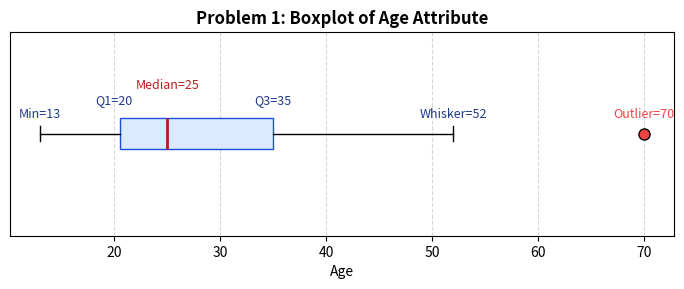
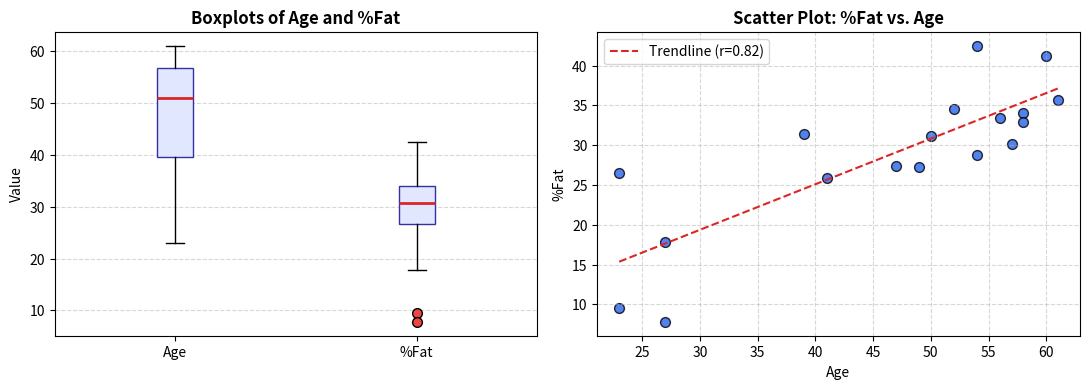

The matplotlib source for these figures, in order:
import numpy as np
import pandas as pd
import scipy.stats as stats
import matplotlib.pyplot as plt

age_data = np.array([13, 15, 16, 16, 19, 20, 20, 21, 22, 22, 25, 25, 25, 25, 30,
                     33, 33, 35, 35, 35, 35, 36, 40, 45, 46, 52, 70])
n = len(age_data)

# a. Mean and Median
mean_age = np.mean(age_data)
median_age = np.median(age_data)
print(f'Mean: {mean_age:.4f} (Sum={np.sum(age_data)}/{n})')
print(f'Median: {median_age}')

# b. Mode and Modality
vals, counts = np.unique(age_data, return_counts=True)
modes = vals[counts == np.max(counts)]
print(f'Modes: {modes} (count={np.max(counts)}), Distribution is Bimodal')

# c. Midrange
midrange_age = (np.min(age_data) + np.max(age_data)) / 2.0
print(f'Midrange: {midrange_age}')

# d. Quartiles (Q1, Q3)
# 27 observations: 14th is median. Lower 13 values: 7th is Q1 (20). Upper 13 values: 21st is Q3 (35).
q1_age = age_data[6]
q3_age = age_data[20]
iqr_age = q3_age - q1_age
print(f'Q1: {q1_age}, Q3: {q3_age}, IQR: {iqr_age}')

# e. Five-number summary
print(f'Five-number summary: [Min={np.min(age_data)}, Q1={q1_age}, Median={median_age}, Q3={q3_age}, Max={np.max(age_data)}]')

# g. Variance and Standard Deviation
print(f'Sample Variance: {np.var(age_data, ddof=1):.4f}, Sample Std: {np.std(age_data, ddof=1):.4f}')
print(f'Population Variance: {np.var(age_data, ddof=0):.4f}, Population Std: {np.std(age_data, ddof=0):.4f}')


# f. Boxplot of the Data
fig, ax = plt.subplots(figsize=(7, 3), dpi=120)
ax.boxplot(age_data, vert=False, patch_artist=True,
           boxprops=dict(facecolor='#dbeafe', color='#1d4ed8'),
           medianprops=dict(color='#b91c1c', linewidth=2),
           flierprops=dict(marker='o', markerfacecolor='#ef4444', markersize=8))
ax.set_title('Problem 1: Boxplot of Age Attribute', fontsize=12, fontweight='bold')
ax.set_xlabel('Age')
ax.set_yticks([])
ax.grid(axis='x', linestyle='--', alpha=0.5)

# Annotations
ax.text(13, 1.08, 'Min=13', ha='center', fontsize=9, color='#1e3a8a')
ax.text(20, 1.15, 'Q1=20', ha='center', fontsize=9, color='#1e3a8a')
ax.text(25, 1.22, 'Median=25', ha='center', fontsize=9, color='#b91c1c')
ax.text(35, 1.15, 'Q3=35', ha='center', fontsize=9, color='#1e3a8a')
ax.text(52, 1.08, 'Whisker=52', ha='center', fontsize=9, color='#1e3a8a')
ax.text(70, 1.08, 'Outlier=70', ha='center', fontsize=9, color='#ef4444')
plt.tight_layout()
plt.show()


age = np.array([23, 23, 27, 27, 39, 41, 47, 49, 50, 52, 54, 54, 56, 57, 58, 58, 60, 61], dtype=float)
fat = np.array([9.5, 26.5, 7.8, 17.8, 31.4, 25.9, 27.4, 27.2, 31.2, 34.6, 42.5, 28.8, 33.4, 30.2, 34.1, 32.9, 41.2, 35.7], dtype=float)

df_p2 = pd.DataFrame({'Age': age, '%Fat': fat})
print('Summary Statistics:')
stats_p2 = pd.DataFrame({
    'Mean': [np.mean(age), np.mean(fat)],
    'Median': [np.median(age), np.median(fat)],
    'Sample Var': [np.var(age, ddof=1), np.var(fat, ddof=1)],
    'Sample Std': [np.std(age, ddof=1), np.std(fat, ddof=1)],
    'Pop Var': [np.var(age, ddof=0), np.var(fat, ddof=0)],
    'Pop Std': [np.std(age, ddof=0), np.std(fat, ddof=0)]
}, index=['Age', '%Fat'])
print(stats_p2.round(4))

# Correlation coefficients
r_pearson, _ = stats.pearsonr(age, fat)
r_spearman, _ = stats.spearmanr(age, fat)
print(f'\nPearson Correlation Coefficient (r): {r_pearson:.4f}')
print(f'Spearman Rank Correlation (rho): {r_spearman:.4f}')


# Boxplots and Scatter Plot
fig, (ax1, ax2) = plt.subplots(1, 2, figsize=(11, 4), dpi=120)
ax1.boxplot([age, fat], tick_labels=['Age', '%Fat'], patch_artist=True,
            boxprops=dict(facecolor='#e0e7ff', color='#3730a3'),
            medianprops=dict(color='#dc2626', linewidth=2),
            flierprops=dict(marker='o', markerfacecolor='#ef4444', markersize=7))
ax1.set_title('Boxplots of Age and %Fat', fontweight='bold')
ax1.set_ylabel('Value')
ax1.grid(axis='y', linestyle='--', alpha=0.5)

ax2.scatter(age, fat, color='#2563eb', edgecolors='black', s=50, alpha=0.8)
m, b = np.polyfit(age, fat, 1)
ax2.plot(age, m*age + b, color='#dc2626', linestyle='--', label=f'Trendline (r={r_pearson:.2f})')
ax2.set_title('Scatter Plot: %Fat vs. Age', fontweight='bold')
ax2.set_xlabel('Age')
ax2.set_ylabel('%Fat')
ax2.grid(True, linestyle='--', alpha=0.5)
ax2.legend()
plt.tight_layout()
plt.show()


data_p3 = [
    [5, 0, 1], [7, 0, 2], [6, 0, 0], [11, 3, 5], [11, 8, 1],
    [12, 4, 3], [6, 7, 1], [12, 6, 4], [10, 10, 3], [12, 12, 1],
    [11, 17, 5], [12, 10, 4], [12, 16, 4], [13, 12, 6], [13, 15, 3],
    [9, 6, 2], [8, 4, 1], [6, 4, 2], [7, 6, 0]
]
df_p3 = pd.DataFrame(data_p3, columns=['Appearances', 'Goals', 'Assists'])

print('Summary Statistics:')
for col in df_p3.columns:
    v = df_p3[col].values
    val, cnt = np.unique(v, return_counts=True)
    m = val[cnt == np.max(cnt)]
    sorted_v = np.sort(v)
    print(f'{col}:')
    print(f'  Mean: {np.mean(v):.4f}, Median: {np.median(v)}, Mode: {m}')
    print(f'  Sample Var: {np.var(v, ddof=1):.4f}, Sample Std: {np.std(v, ddof=1):.4f}')
    print(f'  Q1: {sorted_v[4]}, Q3: {sorted_v[14]}')

print('\nSample Covariance Matrix (ddof=1):')
print(df_p3.cov().round(4))
print('\nPopulation Covariance Matrix (ddof=0):')
print(df_p3.cov(ddof=0).round(4))


obs = np.array([
    [130, 100],  # Math
    [35, 165],   # History
    [280, 90]    # CS
])

row_totals = obs.sum(axis=1)
col_totals = obs.sum(axis=0)
grand_total = obs.sum()

# a. Expected Frequencies
expected = np.outer(row_totals, col_totals) / grand_total
df_exp = pd.DataFrame(expected, index=['Math', 'History', 'CS'], columns=['Like games', 'Do not like games'])
print('Expected Frequencies:')
print(df_exp.round(4))

# b. Chi-Square Test
chi2_stat, p_val, dof, _ = stats.chi2_contingency(obs, correction=False)
crit_05 = stats.chi2.ppf(0.95, df=dof)
crit_01 = stats.chi2.ppf(0.99, df=dof)

print(f'\nChi-Square Statistic: {chi2_stat:.4f}')
print(f'Degrees of Freedom: {dof}')
print(f'p-value: {p_val:.4e}')
print(f'Critical Value (alpha=0.05): {crit_05:.4f}')
print(f'Critical Value (alpha=0.01): {crit_01:.4f}')
print('Conclusion: Since chi2_stat >> crit_05, reject H0. Strong correlation confirmed!')
